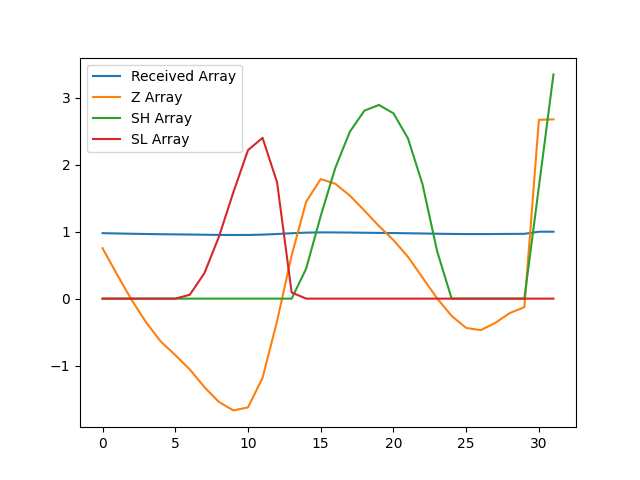

Values plotted in this chart, from the file beside it:
, index, year, val, Received Array, Z Array, SH Array, SL Array
0, 6050, 1990, 18589, 0.9782, 0.7528, 0.0, 0.0
1, 6053, 1991, 18505, 0.9737, 0.3596, 0.0, 0.0
2, 6056, 1992, 18423, 0.9695, -0.01944, 0.0, 0.0
3, 6059, 1993, 18351, 0.9656, -0.3558, 0.0, 0.0
4, 6062, 1994, 18290, 0.9624, -0.6405, 0.0, 0.0
5, 6065, 1995, 18246, 0.9601, -0.8438, 0.0, 0.0
6, 6068, 1996, 18200, 0.9577, -1.058, 0.0, 0.05815
7, 6071, 1997, 18143, 0.9547, -1.321, 0.0, 0.3795
8, 6074, 1998, 18095, 0.9522, -1.544, 0.0, 0.9234
9, 6077, 1999, 18068, 0.9508, -1.67, 0.0, 1.593
10, 6080, 2000, 18078, 0.9513, -1.625, 0.0, 2.218
11, 6083, 2001, 18173, 0.9563, -1.184, 0.0, 2.402
12, 6086, 2002, 18355, 0.9659, -0.3344, 0.0, 1.737
13, 6089, 2003, 18566, 0.977, 0.6449, 0.0, 0.09165
14, 6092, 2004, 18739, 0.9861, 1.449, 0.4492, 0.0
15, 6095, 2005, 18812, 0.9899, 1.786, 1.235, 0.0
16, 6098, 2006, 18797, 0.9891, 1.717, 1.952, 0.0
17, 6101, 2007, 18759, 0.9871, 1.54, 2.492, 0.0
18, 6104, 2008, 18710, 0.9846, 1.316, 2.808, 0.0
19, 6107, 2009, 18661, 0.982, 1.086, 2.894, 0.0
20, 6110, 2010, 18616, 0.9796, 0.8749, 2.769, 0.0
21, 6113, 2011, 18562, 0.9767, 0.6242, 2.393, 0.0
22, 6116, 2012, 18495, 0.9732, 0.3135, 1.706, 0.0
23, 6119, 2013, 18428, 0.9697, 0.004017, 0.7104, 0.0
24, 6122, 2014, 18372, 0.9667, -0.2586, 0.0, 0.0
25, 6125, 2015, 18333, 0.9647, -0.4378, 0.0, 0.0
26, 6128, 2016, 18326, 0.9643, -0.4706, 0.0, 0.0
27, 6131, 2017, 18349, 0.9656, -0.3619, 0.0, 0.0
28, 6134, 2018, 18381, 0.9672, -0.2151, 0.0, 0.0
29, 6137, 2019, 18400, 0.9682, -0.1276, 0.0, 0.0
30, 6140, 2020, 19002, 0.9999, 2.671, 1.671, 0.0
31, 6143, 2021, 19004, 1.0, 2.679, 3.35, 0.0
